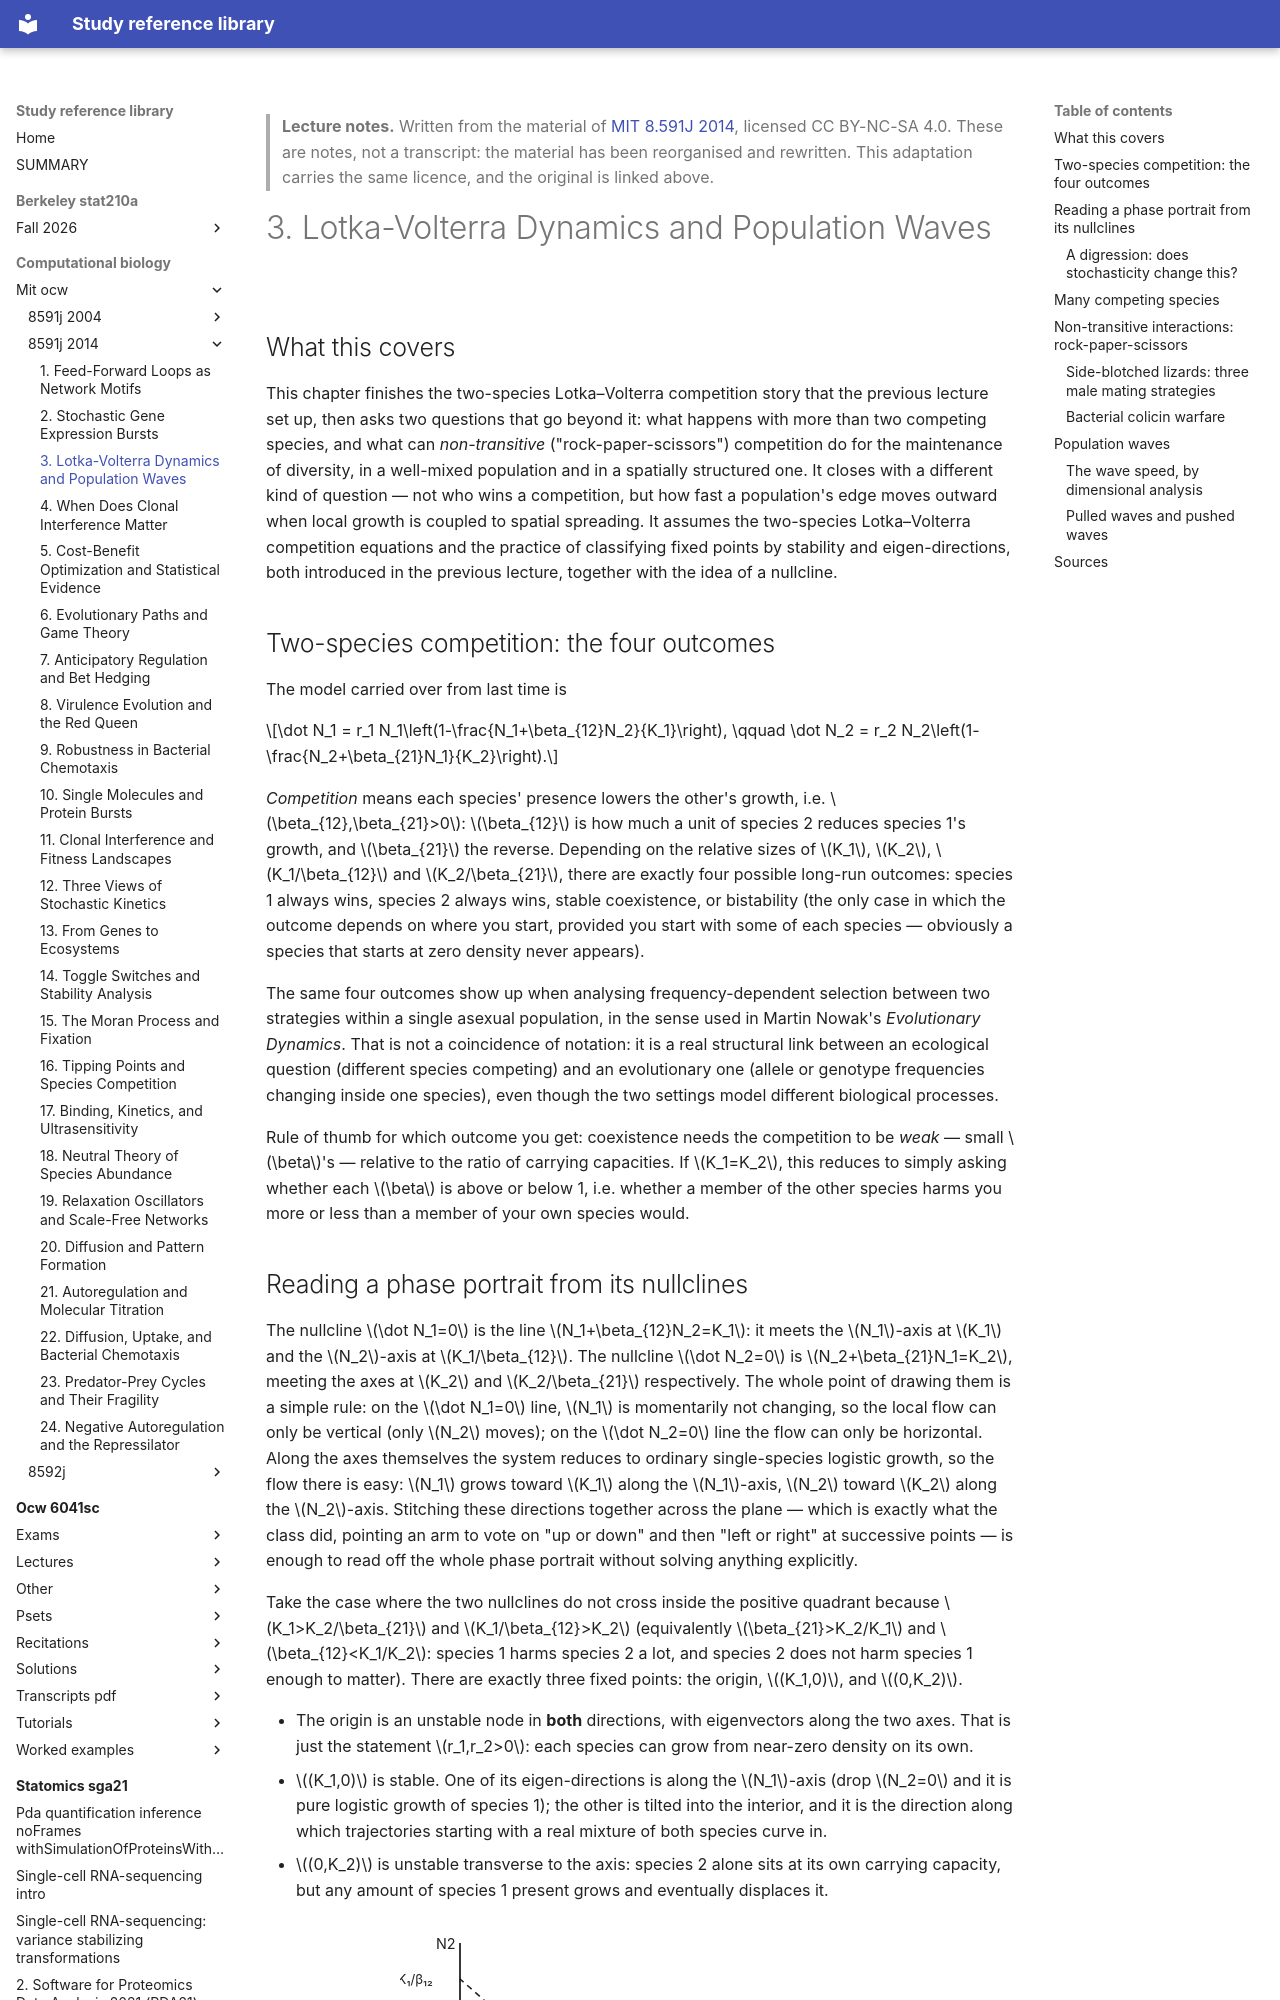

repository: Claptar/knowledge-base-library · page: computational-biology/mit-ocw/8591j-2014/03-lotka-volterra-dynamics-and-population-waves/index.html · generator: mkdocs

---
title: "3. Lotka-Volterra Dynamics and Population Waves"
course: "MIT 8.591J 2014"
chapter: 3
source: "https://ocw.mit.edu/courses/8-591j-systems-biology-fall-2014/"
licence: "CC BY-NC-SA 4.0"
written: "2026-09-20"
---

> **Lecture notes.** Written from the material of [MIT 8.591J 2014](https://ocw.mit.edu/courses/8-591j-systems-biology-fall-2014/), licensed CC BY-NC-SA 4.0. These are notes, not a transcript: the material has been reorganised and rewritten. This adaptation carries the same licence, and the original is linked above.

# 3. Lotka-Volterra Dynamics and Population Waves

## What this covers

This chapter finishes the two-species Lotka–Volterra competition story that the previous lecture
set up, then asks two questions that go beyond it: what happens with more than two competing
species, and what can *non-transitive* ("rock-paper-scissors") competition do for the maintenance
of diversity, in a well-mixed population and in a spatially structured one. It closes with a
different kind of question — not who wins a competition, but how fast a population's edge moves
outward when local growth is coupled to spatial spreading. It assumes the two-species
Lotka–Volterra competition equations and the practice of classifying fixed points by stability
and eigen-directions, both introduced in the previous lecture, together with the idea of a
nullcline.

## Two-species competition: the four outcomes

The model carried over from last time is

$$\dot N_1 = r_1 N_1\left(1-\frac{N_1+\beta_{12}N_2}{K_1}\right), \qquad
\dot N_2 = r_2 N_2\left(1-\frac{N_2+\beta_{21}N_1}{K_2}\right).$$

*Competition* means each species' presence lowers the other's growth, i.e. $\beta_{12},\beta_{21}>0$:
$\beta_{12}$ is how much a unit of species 2 reduces species 1's growth, and $\beta_{21}$ the
reverse. Depending on the relative sizes of $K_1$, $K_2$, $K_1/\beta_{12}$ and $K_2/\beta_{21}$,
there are exactly four possible long-run outcomes: species 1 always wins, species 2 always wins,
stable coexistence, or bistability (the only case in which the outcome depends on where you start,
provided you start with some of each species — obviously a species that starts at zero density
never appears).

The same four outcomes show up when analysing frequency-dependent selection between two strategies
within a single asexual population, in the sense used in Martin Nowak's *Evolutionary Dynamics*.
That is not a coincidence of notation: it is a real structural link between an ecological question
(different species competing) and an evolutionary one (allele or genotype frequencies changing
inside one species), even though the two settings model different biological processes.

Rule of thumb for which outcome you get: coexistence needs the competition to be *weak* — small
$\beta$'s — relative to the ratio of carrying capacities. If $K_1=K_2$, this reduces to simply
asking whether each $\beta$ is above or below 1, i.e. whether a member of the other species harms
you more or less than a member of your own species would.
